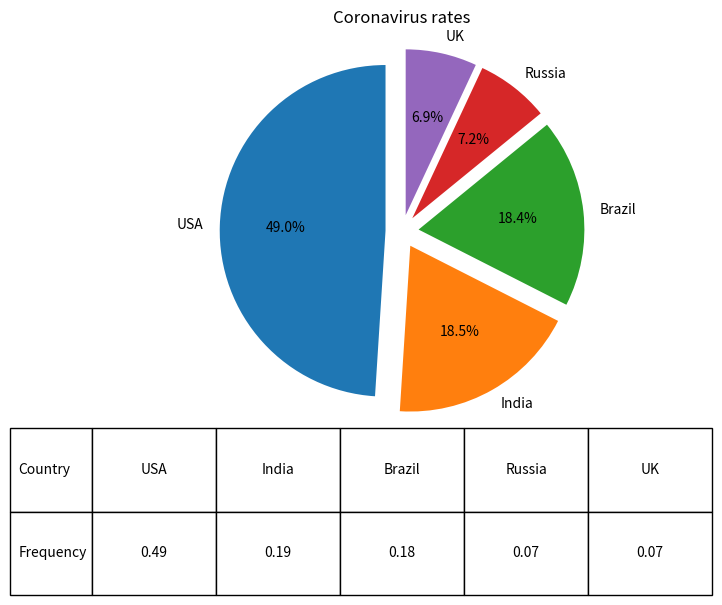

Generate this figure with matplotlib:
import matplotlib.pyplot as plt
from matplotlib import gridspec
labels = 'USA', 'India', 'Brazil', 'Russia', 'UK'  # import different country names
a = 29862124
b = 11285561
c = 11205972
d = 4360823
e = 4234924  # import data from the five countries
f = a+b+c+d+e  # sum up all the data
L = [a/f, b/f, c/f, d/f, e/f]  # calculate the percent that every country has occupied
D = {'USA': a/f, 'India': b/f, 'Brazil': c/f, 'Russia': d/f, 'UK': e/f}
print(D)

F = []
for i in range(5):
    x = round(L[i], 2)
    F.append(x)
print(F)

gs = gridspec.GridSpec(4, 1)
plt.figure(figsize=(8, 7))

plt.subplot(gs[:3, 0])
sizes = [round(a*100/f, 2), round(b*100/f, 2), round(c*100/f, 2), round(d*100/f, 2), round(e*100/f, 2)]
explode = (0.1, 0.1, 0.1, 0.1, 0.1)  # take the pies apart to see more clearly
plt.pie(sizes, explode=explode, labels=labels, autopct='%1.1f%%', shadow=False, startangle=90)
plt.title('Coronavirus rates', fontsize='large')
plt.axis('equal')

plt.subplot(gs[3, 0])
plt.axis('off')
rowLabels = ['Country', 'Frequency']
cellText = [labels, F]
table = plt.table(cellText=cellText, rowLabels=rowLabels, loc='center', cellLoc='center')
table.auto_set_font_size(False)
table.set_fontsize(10)
table.scale(1, 5)
plt.show()
